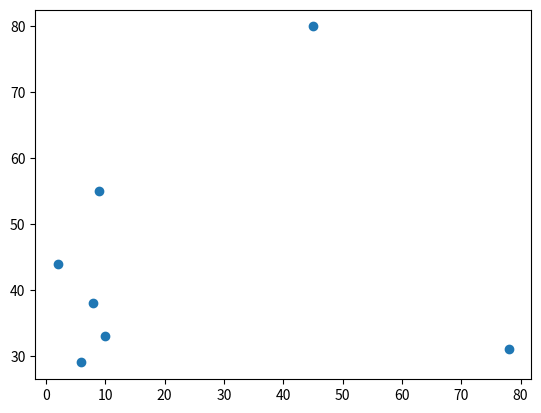

This figure's Python source:
import matplotlib.pyplot as plt
import numpy as np

# Function Definition
# *args: variable length arguments equivalent to varargs in JAVA
# and is generally a list of variable length arguments passed in function call
# **kwargs: key word variable length arguments which is a dictionary of key value
# pairs passed as arguments in function call


def blog_posts(title, *args, **kwargs):
    print("Title:", title)

    for i in range(len(args)):
        print("Post_{}:".format(i), args[i])

    for post_title, post_value in kwargs.items():
        print("SubPost_Title:", post_title, '\n \a', post_value)


blog_posts("Computer Science", 'CS is awesome', 'I am software developer', 'I am also a Data Scientist',
           Beginning='c++', Professional='Python', Intermmediate='Modern Web Development')


# graph_me = [[2,6,8,9,10,45,78],[np.random.randint(20,100,7]]
# *graph_me makes graph_me to break as x1 and y1 2 parts into x and y respectively in plotter


def plotter(x,y):
    plt.scatter(x,y)
    plt.show()


x1 = [2,6,8,9,10,45,78]
y1 = np.random.randint(20,100,7)

graph_me = [x1,y1]

plotter(*graph_me)





